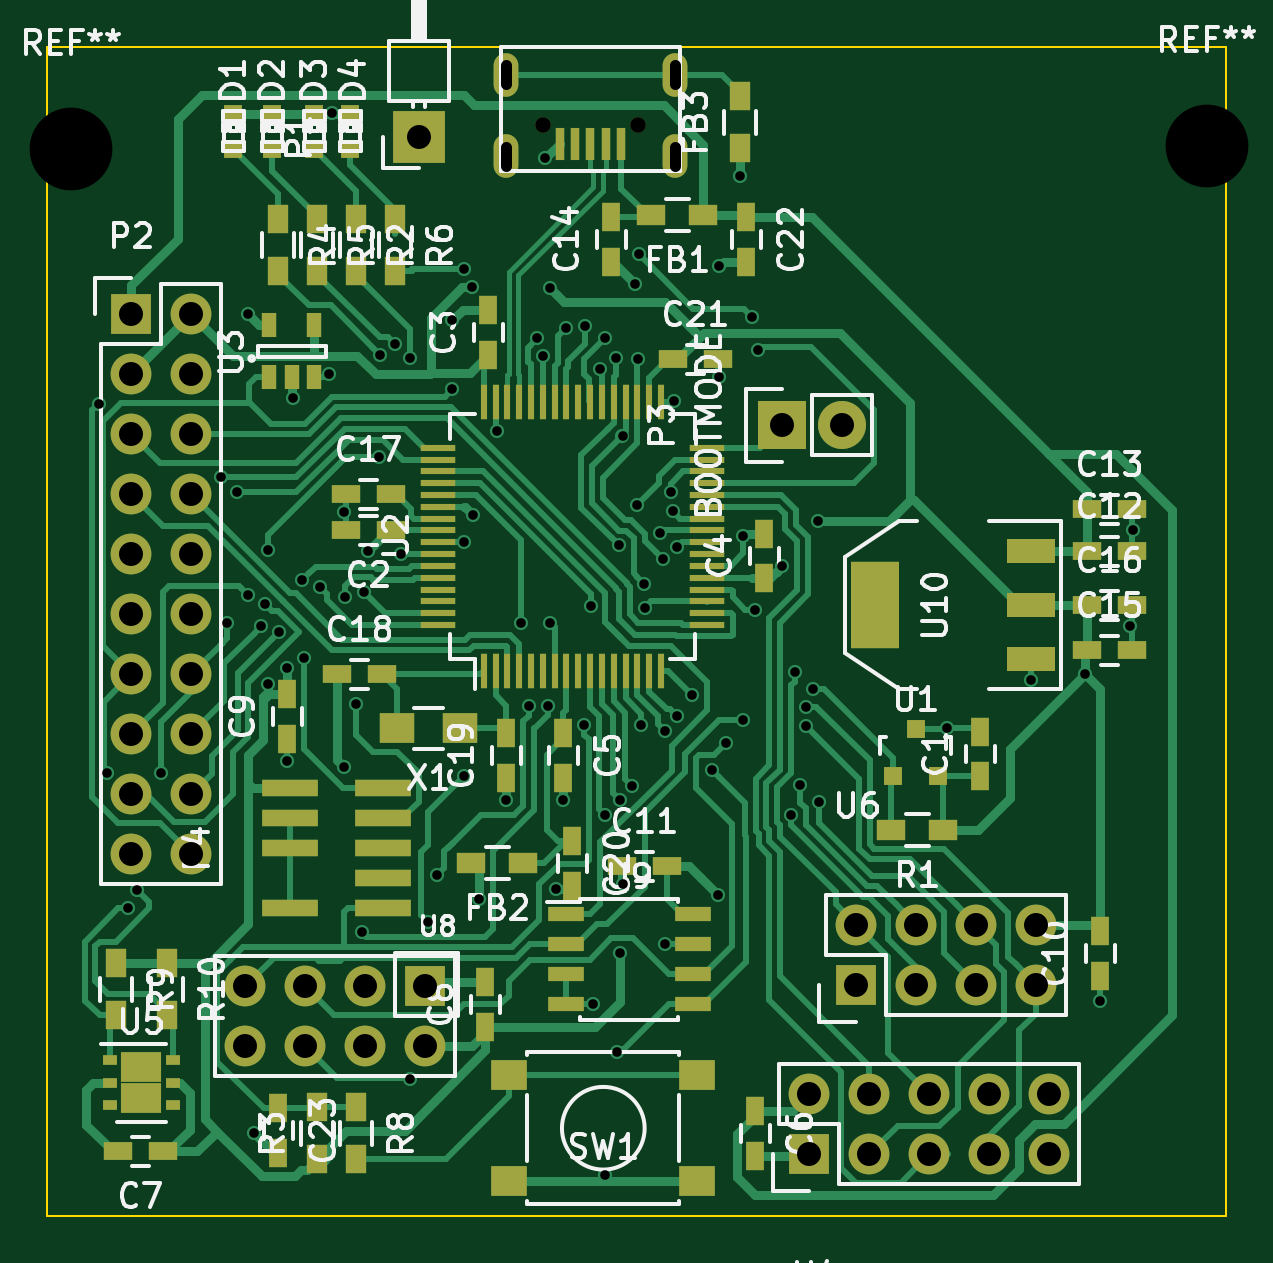
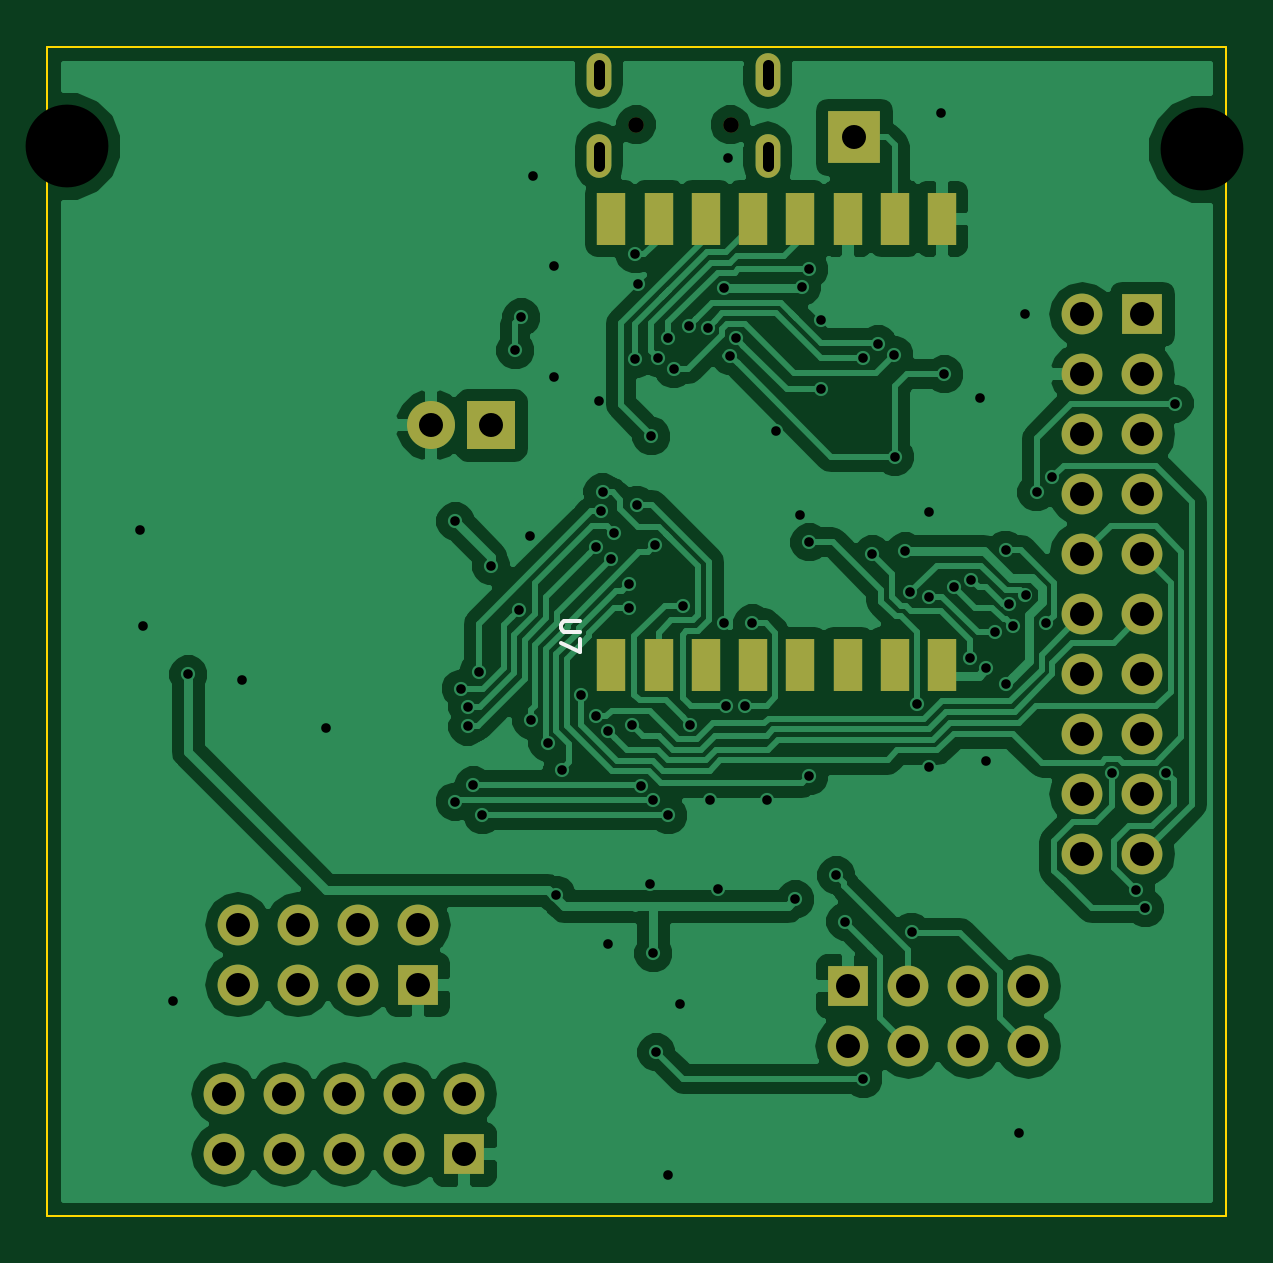
Circuit board: 10 layer files. Board 49.9 x 49.5 mm.
- bottom_copper: MysensorsGW-B_Cu.gbr (80769 bytes)
- bottom_mask: MysensorsGW-B_Mask.gbr (2389 bytes)
- bottom_silk: MysensorsGW-B_SilkS.gbr (643 bytes)
- outline: MysensorsGW-Edge_Cuts.gbr (498 bytes)
- top_copper: MysensorsGW-F_Cu.gbr (53456 bytes)
- top_mask: MysensorsGW-F_Mask.gbr (7512 bytes)
- paste: MysensorsGW-F_Paste.gbr (5839 bytes)
- top_silk: MysensorsGW-F_SilkS.gbr (60770 bytes)
- drill: MysensorsGW-NPTH.drl (210 bytes)
- drill: MysensorsGW.drl (2675 bytes)

=== bottom_copper: MysensorsGW-B_Cu.gbr (80769 bytes, source omitted) ===
=== bottom_mask: MysensorsGW-B_Mask.gbr ===
G04 #@! TF.FileFunction,Soldermask,Bot*
%FSLAX46Y46*%
G04 Gerber Fmt 4.6, Leading zero omitted, Abs format (unit mm)*
G04 Created by KiCad (PCBNEW (2015-05-09 BZR 5648)-product) date fre 24 jul 2015 08:53:16 CEST*
%MOMM*%
G01*
G04 APERTURE LIST*
%ADD10C,0.100000*%
%ADD11R,1.727200X1.727200*%
%ADD12O,1.727200X1.727200*%
%ADD13R,2.235200X2.235200*%
%ADD14O,1.050000X1.850000*%
%ADD15C,0.650000*%
%ADD16R,2.032000X2.032000*%
%ADD17O,2.032000X2.032000*%
%ADD18R,1.200000X2.200000*%
G04 APERTURE END LIST*
D10*
D11*
X150622000Y-110490000D03*
D12*
X150622000Y-107950000D03*
X153162000Y-110490000D03*
X153162000Y-107950000D03*
X155702000Y-110490000D03*
X155702000Y-107950000D03*
X158242000Y-110490000D03*
X158242000Y-107950000D03*
X160782000Y-110490000D03*
X160782000Y-107950000D03*
D11*
X152590500Y-103314500D03*
D12*
X152590500Y-100774500D03*
X155130500Y-103314500D03*
X155130500Y-100774500D03*
X157670500Y-103314500D03*
X157670500Y-100774500D03*
X160210500Y-103314500D03*
X160210500Y-100774500D03*
D13*
X134112000Y-67437000D03*
D14*
X144926000Y-64777000D03*
X137776000Y-64777000D03*
X144926000Y-68227000D03*
X137776000Y-68227000D03*
D15*
X143351000Y-66902000D03*
X139351000Y-66902000D03*
D16*
X149479000Y-79629000D03*
D17*
X152019000Y-79629000D03*
D18*
X144399000Y-89773000D03*
X142399000Y-89773000D03*
X140399000Y-89773000D03*
X138399000Y-89773000D03*
X136399000Y-89773000D03*
X134399000Y-89773000D03*
X132399000Y-89773000D03*
X130399000Y-89773000D03*
X130399000Y-70873000D03*
X132399000Y-70873000D03*
X134399000Y-70873000D03*
X136399000Y-70873000D03*
X138399000Y-70873000D03*
X140399000Y-70873000D03*
X142399000Y-70873000D03*
X144399000Y-70873000D03*
D12*
X126746000Y-103378000D03*
X126746000Y-105918000D03*
X129286000Y-103378000D03*
X129286000Y-105918000D03*
X131826000Y-103378000D03*
X131826000Y-105918000D03*
D11*
X134366000Y-103378000D03*
D12*
X134366000Y-105918000D03*
X124460000Y-97790000D03*
X121920000Y-97790000D03*
X124460000Y-95250000D03*
X121920000Y-95250000D03*
X124460000Y-92710000D03*
X121920000Y-92710000D03*
X124460000Y-90170000D03*
X121920000Y-90170000D03*
X124460000Y-87630000D03*
X121920000Y-87630000D03*
X124460000Y-85090000D03*
X121920000Y-85090000D03*
D11*
X121920000Y-74930000D03*
D12*
X124460000Y-74930000D03*
X121920000Y-77470000D03*
X124460000Y-77470000D03*
X121920000Y-80010000D03*
X124460000Y-80010000D03*
X121920000Y-82550000D03*
X124460000Y-82550000D03*
M02*

=== bottom_silk: MysensorsGW-B_SilkS.gbr ===
G04 #@! TF.FileFunction,Legend,Bot*
%FSLAX46Y46*%
G04 Gerber Fmt 4.6, Leading zero omitted, Abs format (unit mm)*
G04 Created by KiCad (PCBNEW (2015-05-09 BZR 5648)-product) date fre 24 jul 2015 08:53:16 CEST*
%MOMM*%
G01*
G04 APERTURE LIST*
%ADD10C,0.100000*%
%ADD11C,0.160000*%
G04 APERTURE END LIST*
D10*
D11*
X145738905Y-87909476D02*
X146386524Y-87909476D01*
X146462714Y-87947571D01*
X146500810Y-87985667D01*
X146538905Y-88061857D01*
X146538905Y-88214238D01*
X146500810Y-88290429D01*
X146462714Y-88328524D01*
X146386524Y-88366619D01*
X145738905Y-88366619D01*
X145738905Y-88671381D02*
X145738905Y-89204714D01*
X146538905Y-88861857D01*
M02*

=== outline: MysensorsGW-Edge_Cuts.gbr ===
G04 #@! TF.FileFunction,Profile,NP*
%FSLAX46Y46*%
G04 Gerber Fmt 4.6, Leading zero omitted, Abs format (unit mm)*
G04 Created by KiCad (PCBNEW (2015-05-09 BZR 5648)-product) date fre 24 jul 2015 08:53:16 CEST*
%MOMM*%
G01*
G04 APERTURE LIST*
%ADD10C,0.100000*%
G04 APERTURE END LIST*
D10*
X118364000Y-63627000D02*
X118364000Y-113093500D01*
X168275000Y-63627000D02*
X118364000Y-63627000D01*
X168275000Y-113093500D02*
X168275000Y-63627000D01*
X118364000Y-113093500D02*
X168275000Y-113093500D01*
M02*

=== top_copper: MysensorsGW-F_Cu.gbr (53456 bytes, source omitted) ===
=== top_mask: MysensorsGW-F_Mask.gbr (7512 bytes, source omitted) ===
=== paste: MysensorsGW-F_Paste.gbr ===
G04 #@! TF.FileFunction,Paste,Top*
%FSLAX46Y46*%
G04 Gerber Fmt 4.6, Leading zero omitted, Abs format (unit mm)*
G04 Created by KiCad (PCBNEW (2015-05-09 BZR 5648)-product) date fre 24 jul 2015 08:53:16 CEST*
%MOMM*%
G01*
G04 APERTURE LIST*
%ADD10C,0.100000*%
%ADD11R,1.550000X0.600000*%
%ADD12R,0.797560X0.797560*%
%ADD13R,0.750000X1.200000*%
%ADD14R,1.200000X0.750000*%
%ADD15R,1.200000X0.900000*%
%ADD16R,0.900000X1.200000*%
%ADD17R,0.800100X0.800100*%
%ADD18R,2.032000X3.657600*%
%ADD19R,2.032000X1.016000*%
%ADD20R,0.400000X1.400000*%
%ADD21R,1.500000X1.300000*%
%ADD22R,2.400000X0.740000*%
%ADD23R,0.300000X1.500000*%
%ADD24R,1.500000X0.300000*%
%ADD25R,1.550000X1.300000*%
%ADD26R,0.630000X0.450000*%
%ADD27R,0.510000X0.780000*%
%ADD28R,0.650000X1.060000*%
G04 APERTURE END LIST*
D10*
D11*
X140302000Y-100330000D03*
X140302000Y-101600000D03*
X140302000Y-102870000D03*
X140302000Y-104140000D03*
X145702000Y-104140000D03*
X145702000Y-102870000D03*
X145702000Y-101600000D03*
X145702000Y-100330000D03*
D12*
X126238000Y-67932300D03*
X126238000Y-66433700D03*
D13*
X157861000Y-94488000D03*
X157861000Y-92588000D03*
D14*
X132903000Y-84074000D03*
X131003000Y-84074000D03*
D13*
X137033000Y-76642000D03*
X137033000Y-74742000D03*
X148717000Y-86106000D03*
X148717000Y-84206000D03*
X140208000Y-92649000D03*
X140208000Y-94549000D03*
X148336000Y-108651000D03*
X148336000Y-110551000D03*
X136906000Y-105090000D03*
X136906000Y-103190000D03*
X128524000Y-92898000D03*
X128524000Y-90998000D03*
X162941000Y-102931000D03*
X162941000Y-101031000D03*
D14*
X142687000Y-98298000D03*
X144587000Y-98298000D03*
X162372000Y-84963000D03*
X164272000Y-84963000D03*
X162372000Y-83185000D03*
X164272000Y-83185000D03*
D13*
X142240000Y-72705000D03*
X142240000Y-70805000D03*
D14*
X162372000Y-87249000D03*
X164272000Y-87249000D03*
D12*
X127889000Y-67932300D03*
X127889000Y-66433700D03*
D15*
X146134000Y-70739000D03*
X143934000Y-70739000D03*
X156294000Y-96774000D03*
X154094000Y-96774000D03*
D16*
X128143000Y-70900000D03*
X128143000Y-73100000D03*
X129794000Y-70900000D03*
X129794000Y-73100000D03*
D17*
X154178000Y-94488000D03*
X156078000Y-94488000D03*
X155128000Y-92489020D03*
D18*
X153416000Y-87249000D03*
D19*
X160020000Y-87249000D03*
X160020000Y-84963000D03*
X160020000Y-89535000D03*
D20*
X141351000Y-67727000D03*
X140701000Y-67727000D03*
X142001000Y-67727000D03*
X142651000Y-67727000D03*
X140051000Y-67727000D03*
D21*
X135843000Y-92456000D03*
X133143000Y-92456000D03*
D14*
X131003000Y-82550000D03*
X132903000Y-82550000D03*
D15*
X138514000Y-98171000D03*
X136314000Y-98171000D03*
D14*
X162372000Y-89154000D03*
X164272000Y-89154000D03*
X130622000Y-90170000D03*
X132522000Y-90170000D03*
D13*
X137795000Y-94549000D03*
X137795000Y-92649000D03*
D22*
X128651000Y-94996000D03*
X132551000Y-94996000D03*
X128651000Y-96266000D03*
X132551000Y-96266000D03*
X128651000Y-97536000D03*
X132551000Y-97536000D03*
X132551000Y-98806000D03*
X128651000Y-100076000D03*
X132551000Y-100076000D03*
D13*
X140589000Y-97221000D03*
X140589000Y-99121000D03*
D23*
X136839000Y-90028000D03*
X137339000Y-90028000D03*
X137839000Y-90028000D03*
X138339000Y-90028000D03*
X138839000Y-90028000D03*
X139339000Y-90028000D03*
X139839000Y-90028000D03*
X140339000Y-90028000D03*
X140839000Y-90028000D03*
X141339000Y-90028000D03*
X141839000Y-90028000D03*
X142339000Y-90028000D03*
X142839000Y-90028000D03*
X143339000Y-90028000D03*
X143839000Y-90028000D03*
X144339000Y-90028000D03*
D24*
X146289000Y-88078000D03*
X146289000Y-87578000D03*
X146289000Y-87078000D03*
X146289000Y-86578000D03*
X146289000Y-86078000D03*
X146289000Y-85578000D03*
X146289000Y-85078000D03*
X146289000Y-84578000D03*
X146289000Y-84078000D03*
X146289000Y-83578000D03*
X146289000Y-83078000D03*
X146289000Y-82578000D03*
X146289000Y-82078000D03*
X146289000Y-81578000D03*
X146289000Y-81078000D03*
X146289000Y-80578000D03*
D23*
X144339000Y-78628000D03*
X143839000Y-78628000D03*
X143339000Y-78628000D03*
X142839000Y-78628000D03*
X142339000Y-78628000D03*
X141839000Y-78628000D03*
X141339000Y-78628000D03*
X140839000Y-78628000D03*
X140339000Y-78628000D03*
X139839000Y-78628000D03*
X139339000Y-78628000D03*
X138839000Y-78628000D03*
X138339000Y-78628000D03*
X137839000Y-78628000D03*
X137339000Y-78628000D03*
X136839000Y-78628000D03*
D24*
X134889000Y-80578000D03*
X134889000Y-81078000D03*
X134889000Y-81578000D03*
X134889000Y-82078000D03*
X134889000Y-82578000D03*
X134889000Y-83078000D03*
X134889000Y-83578000D03*
X134889000Y-84078000D03*
X134889000Y-84578000D03*
X134889000Y-85078000D03*
X134889000Y-85578000D03*
X134889000Y-86078000D03*
X134889000Y-86578000D03*
X134889000Y-87078000D03*
X134889000Y-87578000D03*
X134889000Y-88078000D03*
D12*
X129667000Y-67932300D03*
X129667000Y-66433700D03*
D16*
X131445000Y-70900000D03*
X131445000Y-73100000D03*
D14*
X144846000Y-76835000D03*
X146746000Y-76835000D03*
D13*
X147955000Y-70805000D03*
X147955000Y-72705000D03*
X128143000Y-108524000D03*
X128143000Y-110424000D03*
D16*
X129794000Y-110701000D03*
X129794000Y-108501000D03*
X131445000Y-108501000D03*
X131445000Y-110701000D03*
D25*
X145872000Y-107133000D03*
X145872000Y-111633000D03*
X137922000Y-111633000D03*
X137922000Y-107133000D03*
D14*
X123251000Y-110363000D03*
X121351000Y-110363000D03*
D26*
X121005000Y-106507000D03*
X121005000Y-107457000D03*
X121005000Y-108407000D03*
X123685000Y-108407000D03*
X123685000Y-107457000D03*
X123685000Y-106507000D03*
D27*
X122770000Y-108107000D03*
X122770000Y-106807000D03*
X121920000Y-108107000D03*
X121920000Y-106807000D03*
D16*
X121285000Y-102405000D03*
X121285000Y-104605000D03*
X123444000Y-102405000D03*
X123444000Y-104605000D03*
D12*
X131191000Y-67932300D03*
X131191000Y-66433700D03*
D16*
X133096000Y-70900000D03*
X133096000Y-73100000D03*
D28*
X127762000Y-77597000D03*
X128712000Y-77597000D03*
X129662000Y-77597000D03*
X129662000Y-75397000D03*
X127762000Y-75397000D03*
D16*
X147701000Y-67902000D03*
X147701000Y-65702000D03*
M02*

=== top_silk: MysensorsGW-F_SilkS.gbr (60770 bytes, source omitted) ===
=== drill: MysensorsGW-NPTH.drl ===
M48
;DRILL file {KiCad (2015-05-09 BZR 5648)-product} date fre 24 jul 2015 08:53:19 CEST
;FORMAT={-:-/ absolute / inch / decimal}
FMAT,2
INCH,TZ
T1C0.026
%
G90
G05
M72
T1
X5.4863Y-2.6339
X5.6437Y-2.6339
T0
M30

=== drill: MysensorsGW.drl ===
M48
;DRILL file {KiCad (2015-05-09 BZR 5648)-product} date fre 24 jul 2015 08:53:19 CEST
;FORMAT={-:-/ absolute / inch / decimal}
FMAT,2
INCH,TZ
T1C0.016
T2C0.018
T3C0.040
T4C0.138
%
G90
G05
M72
T1
X4.7461Y-3.0988
X4.7599Y-3.7149
X4.795Y-3.94
X4.81Y-3.91
X4.85Y-3.715
X4.95Y-3.2218
X4.96Y-3.465
X4.9764Y-3.2466
X4.9948Y-3.4181
X4.995Y-2.95
X5.005Y-4.315
X5.0155Y-3.4701
X5.022Y-3.4332
X5.0276Y-3.5668
X5.0277Y-3.3428
X5.0456Y-3.48
X5.06Y-3.54
X5.06Y-3.695
X5.07Y-3.09
X5.0849Y-3.3929
X5.0874Y-3.522
X5.1136Y-3.405
X5.13Y-3.05
X5.135Y-2.615
X5.155Y-3.28
X5.155Y-3.705
X5.1554Y-3.4202
X5.175Y-3.6
X5.1842Y-3.9794
X5.187Y-3.4126
X5.195Y-3.345
X5.2125Y-3.1875
X5.2141Y-3.0173
X5.24Y-3.
X5.25Y-3.35
X5.265Y-3.0229
X5.265Y-4.225
X5.295Y-3.9622
X5.31Y-3.885
X5.335Y-2.96
X5.335Y-3.075
X5.355Y-2.875
X5.355Y-3.33
X5.355Y-3.7196
X5.3677Y-2.9043
X5.37Y-3.285
X5.3785Y-3.925
X5.41Y-3.145
X5.425Y-3.76
X5.45Y-3.465
X5.462Y-3.6021
X5.4767Y-2.9901
X5.4866Y-3.0196
X5.49Y-2.69
X5.4936Y-3.6021
X5.497Y-2.9064
X5.498Y-3.4636
X5.5081Y-3.907
X5.52Y-3.76
X5.5247Y-2.9727
X5.5543Y-3.6336
X5.5557Y-2.9693
X5.5652Y-3.4353
X5.57Y-4.1
X5.5808Y-3.0415
X5.59Y-2.99
X5.59Y-3.785
X5.59Y-4.385
X5.6074Y-3.0226
X5.61Y-4.18
X5.6128Y-3.335
X5.615Y-3.76
X5.615Y-4.015
X5.6185Y-3.1529
X5.62Y-3.9
X5.635Y-3.7357
X5.64Y-2.9
X5.6425Y-3.2675
X5.645Y-3.025
X5.6455Y-2.85
X5.65Y-3.635
X5.655Y-3.3988
X5.6558Y-3.4392
X5.6804Y-3.315
X5.6857Y-3.3577
X5.69Y-3.645
X5.69Y-4.
X5.6998Y-3.2468
X5.702Y-3.2784
X5.705Y-3.095
X5.71Y-3.62
X5.7101Y-3.3375
X5.735Y-3.585
X5.7672Y-3.7086
X5.7773Y-3.9173
X5.78Y-2.87
X5.78Y-3.055
X5.7914Y-3.6637
X5.815Y-2.72
X5.8186Y-3.6263
X5.82Y-3.32
X5.835Y-2.955
X5.8397Y-3.4426
X5.845Y-3.01
X5.885Y-3.37
X5.9Y-3.785
X5.9056Y-3.5452
X5.915Y-3.735
X5.9248Y-3.6038
X5.9248Y-3.6367
X5.9355Y-3.574
X5.945Y-3.295
X5.9458Y-3.762
X6.16Y-3.64
X6.3Y-3.56
X6.39Y-3.55
X6.415Y-4.095
X6.465Y-3.47
X6.47Y-3.31
T3
X4.8Y-2.95
X4.8Y-3.05
X4.8Y-3.15
X4.8Y-3.25
X4.8Y-3.35
X4.8Y-3.45
X4.8Y-3.55
X4.8Y-3.65
X4.8Y-3.75
X4.8Y-3.85
X4.9Y-2.95
X4.9Y-3.05
X4.9Y-3.15
X4.9Y-3.25
X4.9Y-3.35
X4.9Y-3.45
X4.9Y-3.55
X4.9Y-3.65
X4.9Y-3.75
X4.9Y-3.85
X4.99Y-4.07
X4.99Y-4.17
X5.09Y-4.07
X5.09Y-4.17
X5.19Y-4.07
X5.19Y-4.17
X5.28Y-2.655
X5.29Y-4.07
X5.29Y-4.17
X5.885Y-3.135
X5.93Y-4.25
X5.93Y-4.35
X5.985Y-3.135
X6.0075Y-3.9675
X6.0075Y-4.0675
X6.03Y-4.25
X6.03Y-4.35
X6.1075Y-3.9675
X6.1075Y-4.0675
X6.13Y-4.25
X6.13Y-4.35
X6.2075Y-3.9675
X6.2075Y-4.0675
X6.23Y-4.25
X6.23Y-4.35
X6.3075Y-3.9675
X6.3075Y-4.0675
X6.33Y-4.25
X6.33Y-4.35
T4
X4.7Y-2.675
X6.5925Y-2.67
T2
X5.4243Y-2.566G85X5.4243Y-2.5345
G05
X5.4243Y-2.7019G85X5.4243Y-2.6704
G05
X5.7057Y-2.566G85X5.7057Y-2.5345
G05
X5.7057Y-2.7019G85X5.7057Y-2.6704
G05
T0
M30
